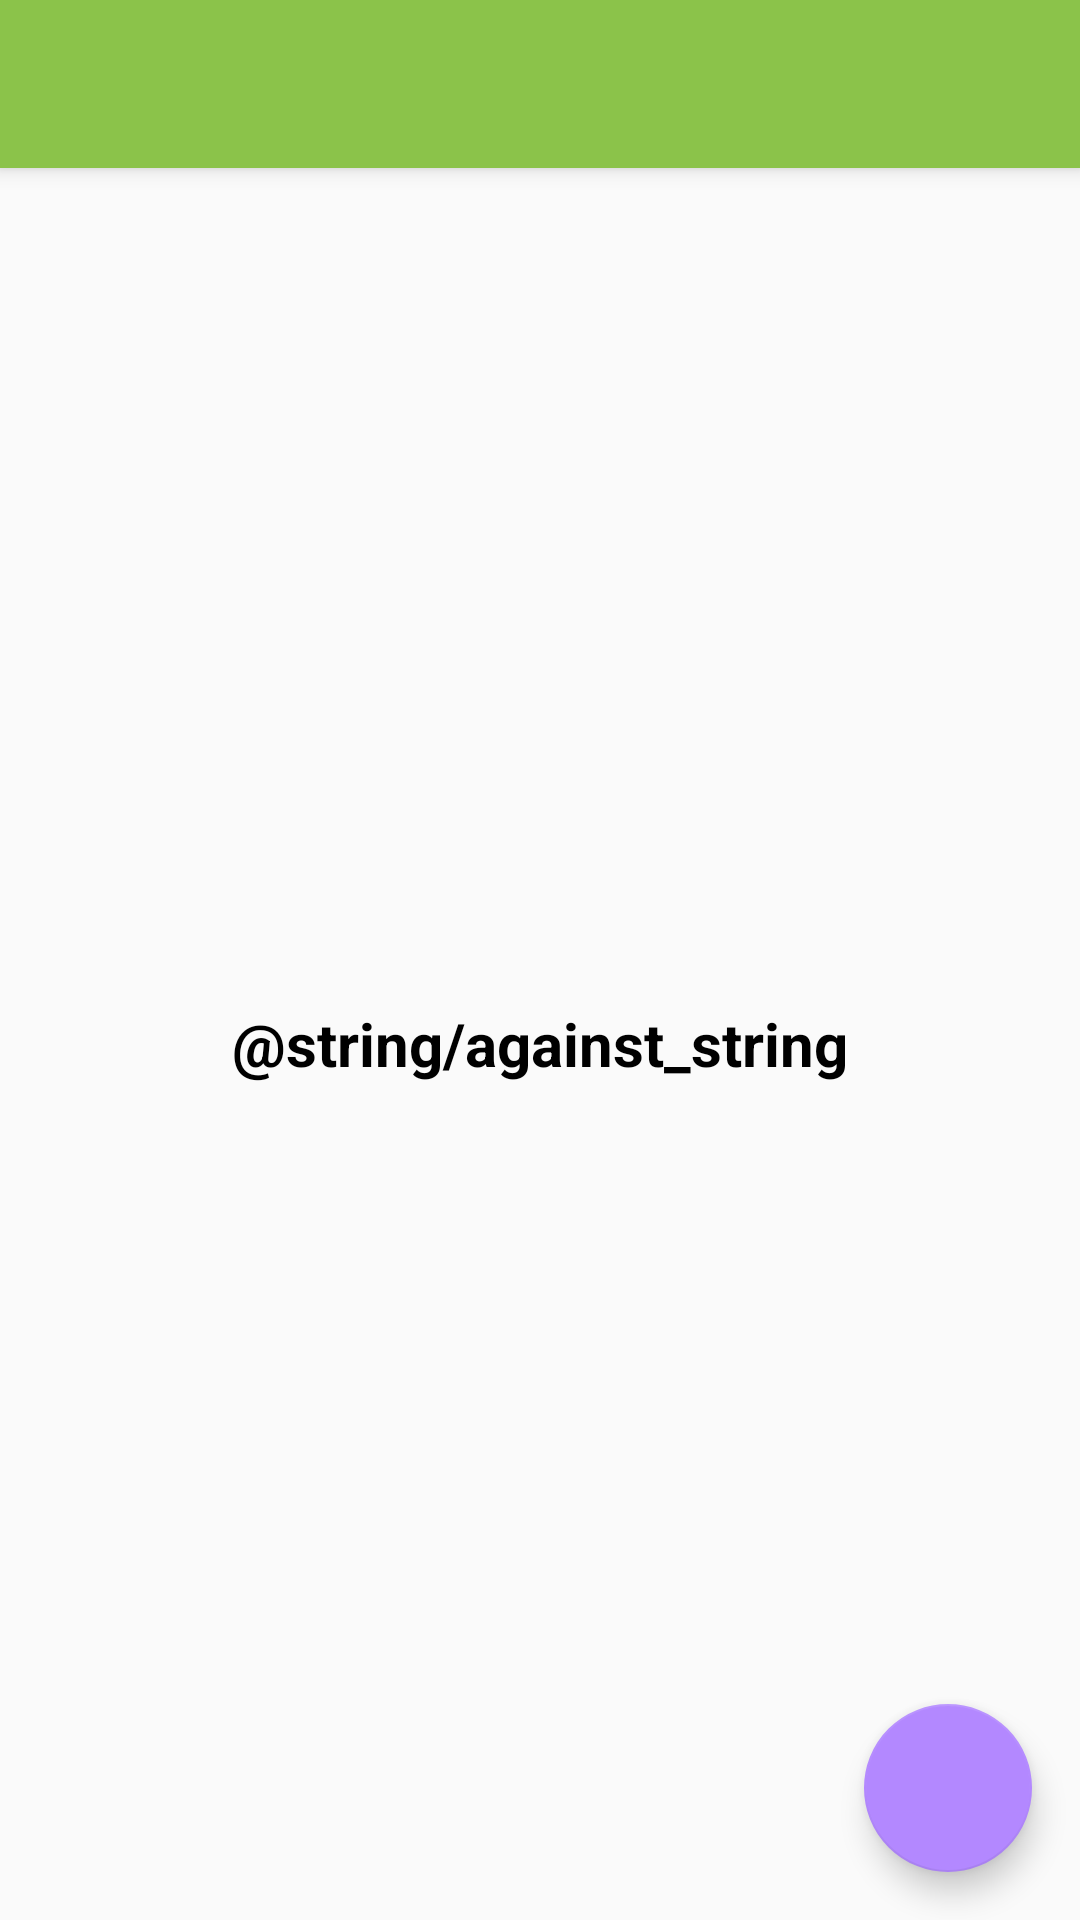

Reconstruct the res/layout file that produces this screen, plus the resources it refers to.
<!-- AndroidManifest.xml: application theme AppTheme -->
<!-- res/layout/activity_online_game.xml -->
<?xml version="1.0" encoding="utf-8"?>
<android.support.design.widget.CoordinatorLayout
    xmlns:android="http://schemas.android.com/apk/res/android"
    xmlns:app="http://schemas.android.com/apk/res-auto"
    xmlns:tools="http://schemas.android.com/tools"
    android:layout_width="match_parent"
    android:layout_height="match_parent"
    android:fitsSystemWindows="true"
    tools:context="com.hadas.yotam.whatarethechances.OnlineGame">

    <android.support.design.widget.AppBarLayout
        android:layout_width="match_parent"
        android:layout_height="wrap_content"
        android:theme="@style/AppTheme.AppBarOverlay">

        <android.support.v7.widget.Toolbar
            android:id="@+id/toolbar"
            android:layout_width="match_parent"
            android:layout_height="?attr/actionBarSize"
            android:background="?attr/colorPrimary"
            app:popupTheme="@style/AppTheme.PopupOverlay"/>

    </android.support.design.widget.AppBarLayout>

    <include layout="@layout/content_online_game"/>

    <android.support.design.widget.FloatingActionButton
        android:id="@+id/fab"
        android:layout_width="wrap_content"
        android:layout_height="wrap_content"
        android:layout_gravity="bottom|end"
        android:layout_margin="@dimen/fab_margin"
        app:srcCompat="@drawable/ic_chat_black_24dp"/>

</android.support.design.widget.CoordinatorLayout>
<!-- res/layout/content_online_game.xml (included above) -->
<?xml version="1.0" encoding="utf-8"?>
<RelativeLayout
    xmlns:android="http://schemas.android.com/apk/res/android"
    xmlns:app="http://schemas.android.com/apk/res-auto"
    xmlns:tools="http://schemas.android.com/tools"
    android:id="@+id/content_online_game"
    android:layout_width="match_parent"
    android:layout_height="match_parent"
    android:paddingBottom="@dimen/activity_vertical_margin"
    android:paddingLeft="@dimen/activity_horizontal_margin"
    android:paddingRight="@dimen/activity_horizontal_margin"
    android:paddingTop="@dimen/activity_vertical_margin"
    app:layout_behavior="@string/appbar_scrolling_view_behavior"
    tools:context="com.hadas.yotam.whatarethechances.OnlineGame"
    tools:showIn="@layout/activity_online_game">
<LinearLayout
    android:visibility="gone"
    android:id="@+id/player1_information"
    android:alpha="0"
    android:layout_alignParentTop="true"
    android:layout_alignParentLeft="true"
    android:layout_width="wrap_content"
    android:layout_height="wrap_content"
    android:orientation="vertical"
    android:gravity="center">
    <de.hdodenhof.circleimageview.CircleImageView
        android:layout_width="75dp"
        android:layout_height="75dp"
        android:src="@drawable/ic_person_black_24dp"
        app:civ_border_color="@color/colorPrimaryDark"
        app:civ_border_width="2dp"
        android:id="@+id/player1_image"/>

    <TextView
        android:layout_width="wrap_content"
        android:layout_height="wrap_content"
        android:id="@+id/player1_name"/>
    <TextView
        android:layout_width="wrap_content"
        android:layout_height="wrap_content"
        android:text="0"
        android:textStyle="bold"
        android:id="@+id/player1_points"/>
</LinearLayout>

<LinearLayout
    android:alpha="0"
    android:visibility="gone"
    android:id="@+id/player2_information"
        android:layout_alignParentTop="true"
        android:layout_alignParentRight="true"
        android:layout_width="wrap_content"
        android:layout_height="wrap_content"
        android:orientation="vertical"
        android:gravity="center">
        <de.hdodenhof.circleimageview.CircleImageView
            android:layout_width="75dp"
            android:layout_height="75dp"
            android:src="@drawable/ic_person_black_24dp"
            app:civ_border_color="@color/colorPrimaryDark"
            app:civ_border_width="2dp"
            android:id="@+id/player2_image"/>

        <TextView
            android:layout_width="wrap_content"
            android:layout_height="wrap_content"
            android:id="@+id/player2_name"/>
        <TextView
            android:layout_width="wrap_content"
            android:layout_height="wrap_content"
            android:id="@+id/player2_points"
            android:text="0"
            android:textStyle="bold"/>
    </LinearLayout>
<LinearLayout
        android:layout_width="match_parent"
        android:layout_height="match_parent"
        android:weightSum="2"
        android:orientation="vertical"
        android:id="@+id/start_game_animation_layout">
        <de.hdodenhof.circleimageview.CircleImageView
            android:visibility="invisible"
            android:layout_width="match_parent"
            android:layout_height="0dp"
            android:layout_weight="1"
            app:civ_border_color="@color/colorPrimaryDark"
            app:civ_border_width="2dp"
            android:id="@+id/player1_image_animation"
            android:src="@drawable/ic_person_black_24dp"/>
        <TextView
            android:layout_width="match_parent"
            android:layout_height="50dp"
            android:text="@string/against_string"
            android:textColor="@color/black"
            android:textSize="@dimen/titleTextView"
            android:textStyle="bold"
            android:gravity="center"/>
        <de.hdodenhof.circleimageview.CircleImageView
            android:visibility="invisible"
            android:layout_width="match_parent"
            android:layout_height="0dp"
            android:layout_weight="1"
            app:civ_border_color="@color/colorPrimaryDark"
            app:civ_border_width="2dp"
            android:id="@+id/player2_image_animation"
            android:src="@drawable/ic_person_black_24dp"/>
    </LinearLayout>
    <FrameLayout
        android:layout_below="@id/player1_information"
        android:visibility="gone"
        android:layout_width="match_parent"
        android:layout_height="match_parent"
        android:id="@+id/online_game_fragment_container"/>
</RelativeLayout>
<!-- resources referenced by this layout -->
<resources>
  <color name="black">#000000</color>
  <color name="colorPrimaryDark">#558B2F</color>
  <dimen name="activity_horizontal_margin">16dp</dimen>
  <dimen name="activity_vertical_margin">16dp</dimen>
  <dimen name="fab_margin">16dp</dimen>
  <dimen name="titleTextView">20sp</dimen>
  <style name="AppTheme.AppBarOverlay" parent="ThemeOverlay.AppCompat.Dark.ActionBar" />
  <style name="AppTheme.PopupOverlay" parent="ThemeOverlay.AppCompat.Light" />
  <style name="AppTheme" parent="Theme.AppCompat.Light.DarkActionBar">
          
          <item name="colorPrimary">@color/colorPrimary</item>
          <item name="colorPrimaryDark">@color/colorPrimaryDark</item>
          <item name="colorAccent">@color/colorAccent</item>
      </style>
  <color name="colorPrimary">#8BC34A</color>
  <color name="colorAccent">#B388FF</color>
</resources>
